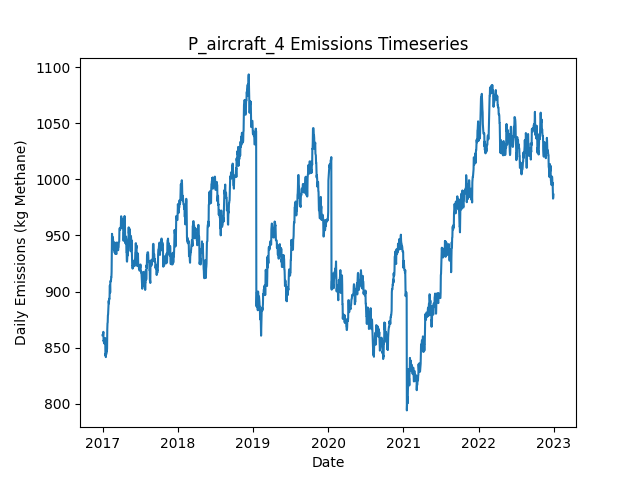

Data behind this chart, as committed beside it:
Date, Daily Emissions (Kg Methane), Daily Mitigable Emissions (Kg Methane), Daily Non-Mitigable Emissions (Kg Methan…, Daily Cost ($), Active Leaks, New Leaks, Leaks Repaired, Leaks Naturally Repaired, Leaks Tagged, Daily Repair Cost ($), Daily Natural Repair Cost ($), aircraft Deployment Cost ($), aircraft Sites flagged for Follow-Up, aircraft Leaks tagged for repair, aircraft Sites Visited, aircraft Travel Time (Minutes), aircraft Survey Time (Minutes), OGI_FU Deployment Cost ($), OGI_FU Sites flagged for Follow-Up, OGI_FU Leaks tagged for repair, OGI_FU Sites Visited, OGI_FU Travel Time (Minutes), OGI_FU Survey Time (Minutes)
2017-01-01, 861, 602.9, 258.2, 250, 347, 351, 0, 3, 0.00000, 0.00000, 600, 250, 0, , 10, 20, 10, 0.00000, , 0, 0, 0, 0
2017-01-02, 861, 602.9, 258.2, 0.00000, 347, 0, 0, 0, 0.00000, 0.00000, 0.00000, 0.00000, 0, , 0, 0, 0, 0.00000, , 0, 0, 0, 0
2017-01-03, 861, 602.9, 258.2, 0.00000, 347, 0, 0, 0, 0.00000, 0.00000, 0.00000, 0.00000, 0, , 0, 0, 0, 0.00000, , 0, 0, 0, 0
2017-01-04, 862.3, 600.2, 262.1, 0.00000, 348, 2, 0, 1, 0.00000, 0.00000, 200, 0.00000, 0, , 0, 0, 0, 0.00000, , 0, 0, 0, 0
2017-01-05, 864, 600, 264.1, 0.00000, 348, 1, 0, 1, 0.00000, 0.00000, 200, 0.00000, 0, , 0, 0, 0, 0.00000, , 0, 0, 0, 0
2017-01-06, 855.8, 600, 255.8, 0.00000, 347, 0, 0, 0, 0.00000, 0.00000, 0.00000, 0.00000, 0, , 0, 0, 0, 0.00000, , 0, 0, 0, 0
2017-01-07, 856.5, 602.6, 253.8, 0.00000, 347, 1, 0, 0, 0.00000, 0.00000, 0.00000, 0.00000, 0, , 0, 0, 0, 0.00000, , 0, 0, 0, 0
2017-01-08, 854.3, 602.4, 251.9, 0.00000, 345, 0, 0, 1, 0.00000, 0.00000, 200, 0.00000, 0, , 0, 0, 0, 0.00000, , 0, 0, 0, 0
2017-01-09, 854.3, 602.4, 251.9, 0.00000, 345, 0, 0, 0, 0.00000, 0.00000, 0.00000, 0.00000, 0, , 0, 0, 0, 0.00000, , 0, 0, 0, 0
2017-01-10, 854.1, 602.2, 251.9, 0.00000, 344, 0, 0, 1, 0.00000, 0.00000, 200, 0.00000, 0, , 0, 0, 0, 0.00000, , 0, 0, 0, 0
2017-01-11, 853.4, 599.5, 253.8, 0.00000, 344, 1, 0, 1, 0.00000, 0.00000, 200, 0.00000, 0, , 0, 0, 0, 0.00000, , 0, 0, 0, 0
2017-01-12, 856.7, 602.4, 254.3, 0.00000, 347, 3, 0, 0, 0.00000, 0.00000, 0.00000, 0.00000, 0, , 0, 0, 0, 0.00000, , 0, 0, 0, 0
2017-01-13, 858.5, 604.2, 254.3, 0.00000, 349, 2, 0, 0, 0.00000, 0.00000, 0.00000, 0.00000, 0, , 0, 0, 0, 0.00000, , 0, 0, 0, 0
2017-01-14, 858.5, 604.2, 254.3, 0.00000, 349, 0, 0, 0, 0.00000, 0.00000, 0.00000, 0.00000, 0, , 0, 0, 0, 0.00000, , 0, 0, 0, 0
2017-01-15, 843.1, 588.8, 254.3, 0.00000, 346, 0, 0, 3, 0.00000, 0.00000, 600, 0.00000, 0, , 0, 0, 0, 0.00000, , 0, 0, 0, 0
2017-01-16, 844.6, 590.8, 253.8, 0.00000, 344, 1, 0, 2, 0.00000, 0.00000, 400, 0.00000, 0, , 0, 0, 0, 0.00000, , 0, 0, 0, 0
2017-01-17, 841.5, 588.3, 253.2, 0.00000, 343, 1, 0, 1, 0.00000, 0.00000, 200, 0.00000, 0, , 0, 0, 0, 0.00000, , 0, 0, 0, 0
2017-01-18, 844.2, 591, 253.2, 0.00000, 344, 1, 0, 0, 0.00000, 0.00000, 0.00000, 0.00000, 0, , 0, 0, 0, 0.00000, , 0, 0, 0, 0
2017-01-19, 844.2, 590.8, 253.4, 0.00000, 344, 1, 0, 1, 0.00000, 0.00000, 200, 0.00000, 0, , 0, 0, 0, 0.00000, , 0, 0, 0, 0
2017-01-20, 844.6, 591.2, 253.4, 0.00000, 345, 1, 0, 0, 0.00000, 0.00000, 0.00000, 0.00000, 0, , 0, 0, 0, 0.00000, , 0, 0, 0, 0
2017-01-21, 847.1, 593.7, 253.4, 0.00000, 345, 1, 0, 1, 0.00000, 0.00000, 200, 0.00000, 0, , 0, 0, 0, 0.00000, , 0, 0, 0, 0
2017-01-22, 846.6, 593.3, 253.4, 0.00000, 343, 0, 0, 2, 0.00000, 0.00000, 400, 0.00000, 0, , 0, 0, 0, 0.00000, , 0, 0, 0, 0
2017-01-23, 849.3, 595.9, 253.4, 0.00000, 344, 1, 0, 0, 0.00000, 0.00000, 0.00000, 0.00000, 0, , 0, 0, 0, 0.00000, , 0, 0, 0, 0
2017-01-24, 866.3, 604, 262.3, 0.00000, 348, 4, 0, 0, 0.00000, 0.00000, 0.00000, 0.00000, 0, , 0, 0, 0, 0.00000, , 0, 0, 0, 0
2017-01-25, 871.7, 609.3, 262.3, 0.00000, 350, 2, 0, 0, 0.00000, 0.00000, 0.00000, 0.00000, 0, , 0, 0, 0, 0.00000, , 0, 0, 0, 0
2017-01-26, 872.3, 609.3, 263, 0.00000, 351, 1, 0, 0, 0.00000, 0.00000, 0.00000, 0.00000, 0, , 0, 0, 0, 0.00000, , 0, 0, 0, 0
2017-01-27, 878.6, 615.6, 263, 0.00000, 353, 3, 0, 1, 0.00000, 0.00000, 200, 0.00000, 0, , 0, 0, 0, 0.00000, , 0, 0, 0, 0
2017-01-28, 879.7, 616.7, 263, 0.00000, 353, 1, 0, 1, 0.00000, 0.00000, 200, 0.00000, 0, , 0, 0, 0, 0.00000, , 0, 0, 0, 0
2017-01-29, 883.6, 622.5, 261, 0.00000, 352, 1, 0, 1, 0.00000, 0.00000, 200, 0.00000, 0, , 0, 0, 0, 0.00000, , 0, 0, 0, 0
2017-01-30, 889.1, 628.1, 261, 0.00000, 352, 1, 0, 1, 0.00000, 0.00000, 200, 0.00000, 0, , 0, 0, 0, 0.00000, , 0, 0, 0, 0
2017-01-31, 891.8, 630.8, 261, 0.00000, 353, 1, 0, 0, 0.00000, 0.00000, 0.00000, 0.00000, 0, , 0, 0, 0, 0.00000, , 0, 0, 0, 0
2017-02-01, 889.4, 628.6, 260.8, 0.00000, 352, 1, 0, 1, 0.00000, 0.00000, 200, 0.00000, 0, , 0, 0, 0, 0.00000, , 0, 0, 0, 0
2017-02-02, 893.6, 631.2, 262.3, 0.00000, 353, 2, 0, 0, 0.00000, 0.00000, 0.00000, 0.00000, 0, , 0, 0, 0, 0.00000, , 0, 0, 0, 0
2017-02-03, 893.1, 630.8, 262.3, 0.00000, 352, 0, 0, 1, 0.00000, 0.00000, 200, 0.00000, 0, , 0, 0, 0, 0.00000, , 0, 0, 0, 0
2017-02-04, 893.8, 633.5, 260.4, 0.00000, 352, 1, 0, 0, 0.00000, 0.00000, 0.00000, 0.00000, 0, , 0, 0, 0, 0.00000, , 0, 0, 0, 0
2017-02-05, 905.3, 637.9, 267.3, 0.00000, 353, 2, 0, 0, 0.00000, 0.00000, 0.00000, 0.00000, 0, , 0, 0, 0, 0.00000, , 0, 0, 0, 0
2017-02-06, 905.5, 638.2, 267.3, 0.00000, 354, 1, 0, 0, 0.00000, 0.00000, 0.00000, 0.00000, 0, , 0, 0, 0, 0.00000, , 0, 0, 0, 0
2017-02-07, 899, 640.6, 258.4, 0.00000, 353, 1, 0, 1, 0.00000, 0.00000, 200, 0.00000, 0, , 0, 0, 0, 0.00000, , 0, 0, 0, 0
2017-02-08, 909.1, 642.4, 266.6, 0.00000, 355, 3, 0, 1, 0.00000, 0.00000, 200, 0.00000, 0, , 0, 0, 0, 0.00000, , 0, 0, 0, 0
2017-02-09, 908.8, 642.2, 266.6, 0.00000, 354, 0, 0, 1, 0.00000, 0.00000, 200, 0.00000, 0, , 0, 0, 0, 0.00000, , 0, 0, 0, 0
2017-02-10, 909.7, 643.3, 266.4, 0.00000, 353, 1, 0, 1, 0.00000, 0.00000, 200, 0.00000, 0, , 0, 0, 0, 0.00000, , 0, 0, 0, 0
2017-02-11, 909.7, 643.3, 266.4, 0.00000, 353, 0, 0, 0, 0.00000, 0.00000, 0.00000, 0.00000, 0, , 0, 0, 0, 0.00000, , 0, 0, 0, 0
2017-02-12, 912.6, 646.2, 266.4, 0.00000, 355, 2, 0, 0, 0.00000, 0.00000, 0.00000, 0.00000, 0, , 0, 0, 0, 0.00000, , 0, 0, 0, 0
2017-02-13, 912.6, 646.2, 266.4, 0.00000, 355, 0, 0, 0, 0.00000, 0.00000, 0.00000, 0.00000, 0, , 0, 0, 0, 0.00000, , 0, 0, 0, 0
2017-02-14, 917.5, 649.1, 268.4, 0.00000, 358, 3, 0, 0, 0.00000, 0.00000, 0.00000, 0.00000, 0, , 0, 0, 0, 0.00000, , 0, 0, 0, 0
2017-02-15, 938.7, 668.3, 270.4, 0.00000, 362, 4, 0, 0, 0.00000, 0.00000, 0.00000, 0.00000, 0, , 0, 0, 0, 0.00000, , 0, 0, 0, 0
2017-02-16, 951.4, 672.6, 278.9, 0.00000, 364, 3, 0, 0, 0.00000, 0.00000, 0.00000, 0.00000, 0, , 0, 0, 0, 0.00000, , 0, 0, 0, 0
2017-02-17, 947.2, 668.3, 278.9, 0.00000, 364, 2, 0, 2, 0.00000, 0.00000, 400, 0.00000, 0, , 0, 0, 0, 0.00000, , 0, 0, 0, 0
2017-02-18, 944.5, 665.7, 278.9, 0.00000, 363, 0, 0, 1, 0.00000, 0.00000, 200, 0.00000, 0, , 0, 0, 0, 0.00000, , 0, 0, 0, 0
2017-02-19, 948.5, 670.1, 278.4, 0.00000, 363, 1, 0, 0, 0.00000, 0.00000, 0.00000, 0.00000, 0, , 0, 0, 0, 0.00000, , 0, 0, 0, 0
2017-02-20, 948.5, 670.1, 278.4, 0.00000, 363, 0, 0, 0, 0.00000, 0.00000, 0.00000, 0.00000, 0, , 0, 0, 0, 0.00000, , 0, 0, 0, 0
2017-02-21, 945.9, 667.4, 278.4, 0.00000, 362, 0, 0, 1, 0.00000, 0.00000, 200, 0.00000, 0, , 0, 0, 0, 0.00000, , 0, 0, 0, 0
2017-02-22, 943.8, 665.4, 278.4, 0.00000, 363, 2, 0, 1, 0.00000, 0.00000, 200, 0.00000, 0, , 0, 0, 0, 0.00000, , 0, 0, 0, 0
2017-02-23, 944.1, 665.7, 278.4, 0.00000, 364, 1, 0, 0, 0.00000, 0.00000, 0.00000, 0.00000, 0, , 0, 0, 0, 0.00000, , 0, 0, 0, 0
2017-02-24, 939.4, 660.3, 279.1, 0.00000, 363, 1, 0, 2, 0.00000, 0.00000, 400, 0.00000, 0, , 0, 0, 0, 0.00000, , 0, 0, 0, 0
2017-02-25, 937.6, 658.7, 278.9, 0.00000, 362, 1, 0, 1, 0.00000, 0.00000, 200, 0.00000, 0, , 0, 0, 0, 0.00000, , 0, 0, 0, 0
2017-02-26, 943.4, 664.5, 278.9, 0.00000, 362, 2, 0, 2, 0.00000, 0.00000, 400, 0.00000, 0, , 0, 0, 0, 0.00000, , 0, 0, 0, 0
2017-02-27, 938, 659.2, 278.9, 0.00000, 360, 0, 0, 2, 0.00000, 0.00000, 400, 0.00000, 0, , 0, 0, 0, 0.00000, , 0, 0, 0, 0
2017-02-28, 937.3, 656.5, 280.8, 0.00000, 360, 1, 0, 1, 0.00000, 0.00000, 200, 0.00000, 0, , 0, 0, 0, 0.00000, , 0, 0, 0, 0
2017-03-01, 934.7, 653.8, 280.8, 0.00000, 359, 0, 0, 1, 0.00000, 0.00000, 200, 0.00000, 0, , 0, 0, 0, 0.00000, , 0, 0, 0, 0
... 2,131 more rows
